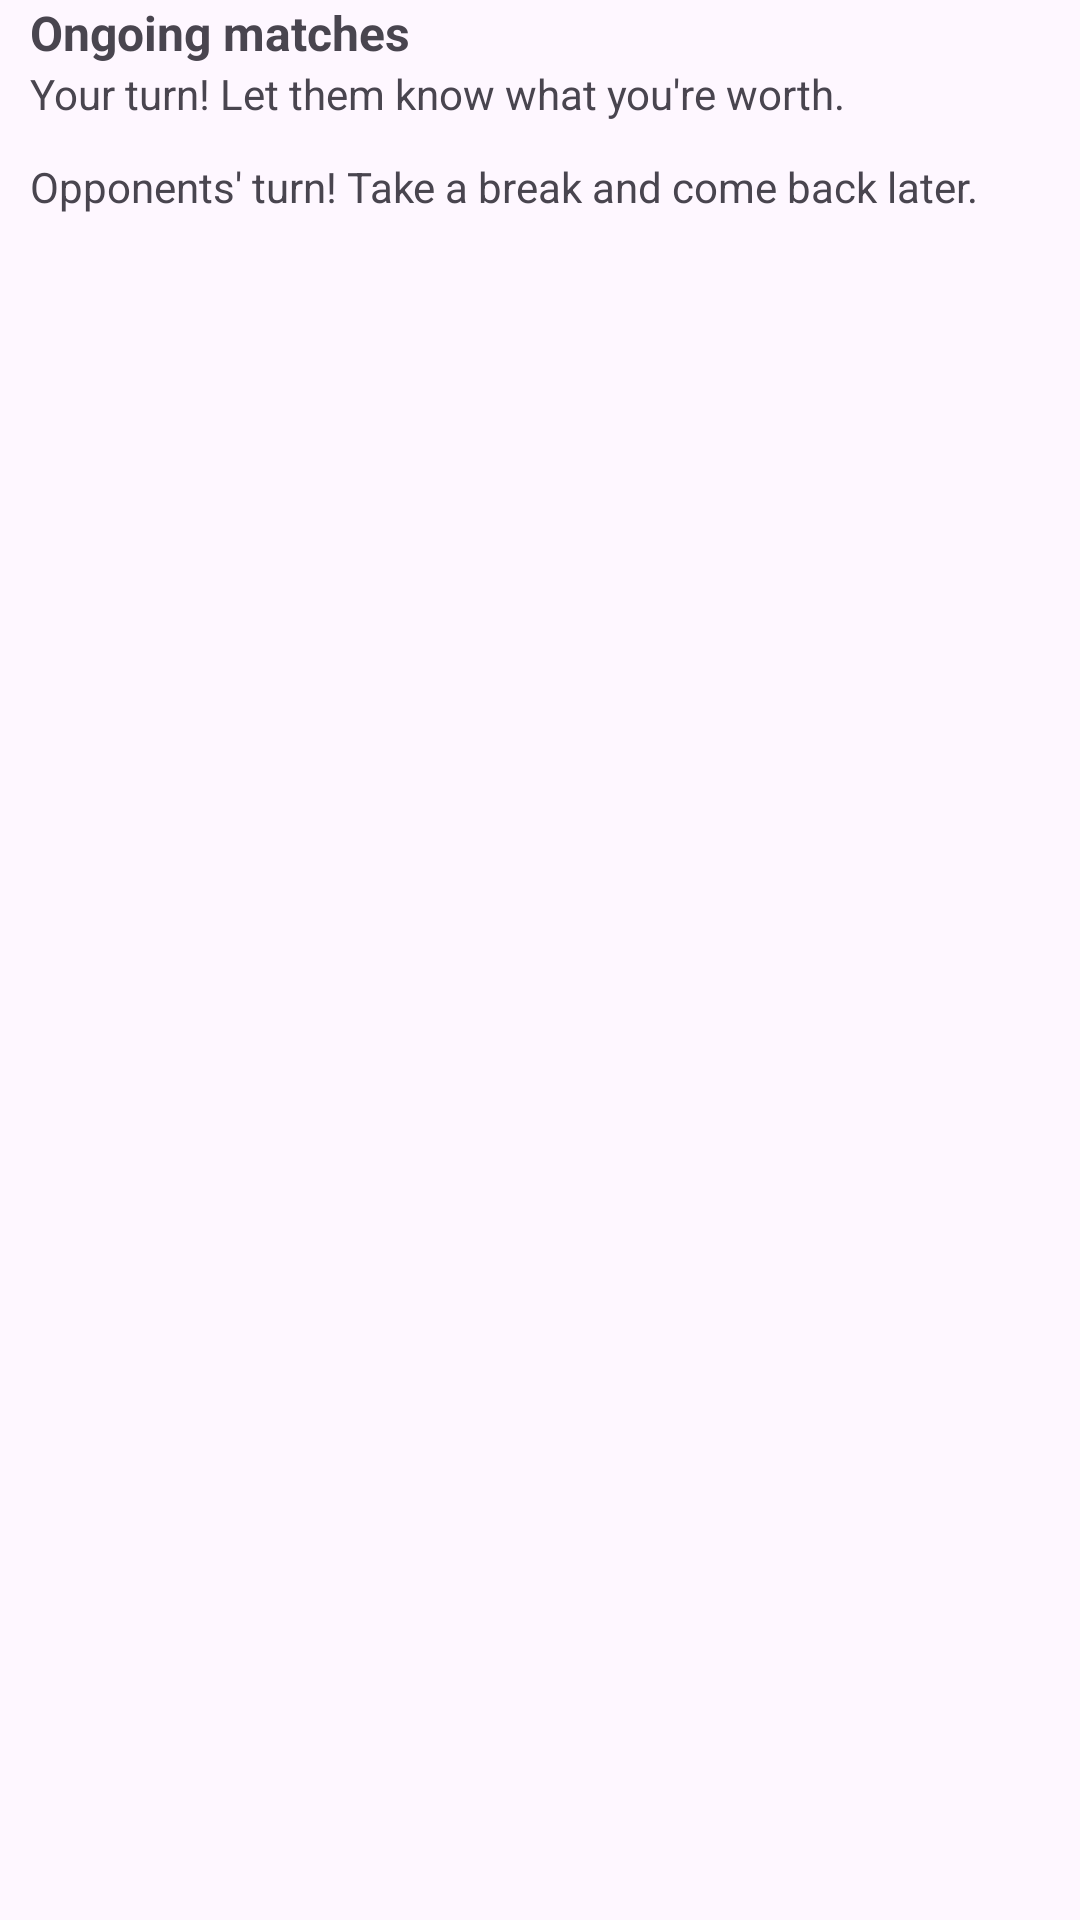

Produce the Android XML layout that renders to this screen, including the resource entries it uses.
<!-- AndroidManifest.xml: application theme Theme.StrataGrids -->
<!-- res/layout/logged_in.xml -->
<?xml version="1.0" encoding="utf-8"?>
<androidx.core.widget.NestedScrollView xmlns:android="http://schemas.android.com/apk/res/android"
    xmlns:tools="http://schemas.android.com/tools"
    android:layout_width="match_parent"
    android:layout_height="match_parent"
    tools:context=".LoggedIn">

        <LinearLayout
            android:id="@+id/MatchesLayout"
            android:layout_width="match_parent"
            android:layout_height="match_parent"
            android:orientation="vertical"
            android:paddingStart="10dp"
            android:paddingEnd="10dp">

            <TextView
                android:id="@+id/MatchTitle"
                android:layout_width="match_parent"
                android:layout_height="wrap_content"
                android:text="@string/OngoingMatchestTitle"
                android:theme="@style/BoldText"/>

            <TextView
                android:id="@+id/YourTurnText"
                android:layout_width="match_parent"
                android:layout_height="wrap_content"
                android:text="@string/YourTurnDescription" />

            <TextView
                android:id="@+id/OpponentTurnText"
                android:layout_width="match_parent"
                android:layout_height="wrap_content"
                android:paddingTop="12dp"
                android:text="@string/OpponentsTurnDescription" />
        </LinearLayout>
</androidx.core.widget.NestedScrollView>
<!-- resources referenced by this layout -->
<resources>
  <string name="OngoingMatchestTitle">Ongoing matches</string>
  <string name="OpponentsTurnDescription">Opponents\' turn! Take a break and come back later.</string>
  <string name="YourTurnDescription">Your turn! Let them know what you\'re worth.</string>
  <style name="BoldText">
          <item name="android:textSize">16sp</item>
          <item name="android:textStyle">bold</item>
      </style>
  <style name="Theme.StrataGrids" parent="Base.Theme.StrataGrids" />
  <style name="Base.Theme.StrataGrids" parent="Theme.Material3.DayNight.NoActionBar">
          
          
      </style>
</resources>
